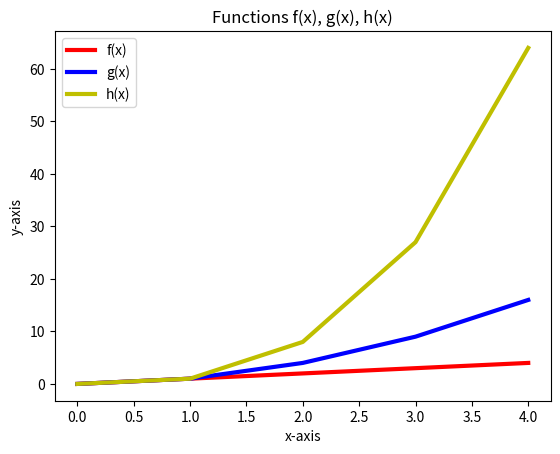

Reproduce this figure in Python.
# The program displays a plot of the functions, 
# f(x)=x, g(x)=x2 and h(x)=x3 in the range [0, 4] on the one set of axes.
# author: Ka Ling Ip

import numpy as np
import matplotlib.pyplot as plt

f = np.array ([0,1,2,3,4]) #f(x) in range [0,4]
g = f * f #g(x) = f squared
h = f * f * f # h(x) = f cubed
 
# create a plot showing the 3 functions, with lines of different colors ref[8.1]
plt.plot (f,'r', linewidth = '3', label = 'f(x)') #f(x) in red line
plt.plot (g,'b', linewidth = '3', label = 'g(x)') #g(x) in blue line
plt.plot (h,'y', linewidth = '3', label = 'h(x)') #h(x) in yellow line
plt.title("Functions f(x), g(x), h(x)") # ref[8.2]
plt.xlabel("x-axis")
plt.ylabel("y-axis")
plt.legend(loc="upper left")
plt.show()

#ref[8.1]: https://www.w3schools.com/python/matplotlib_line.asp
#ref[8.2]: https://www.w3schools.com/python/matplotlib_labels.asp